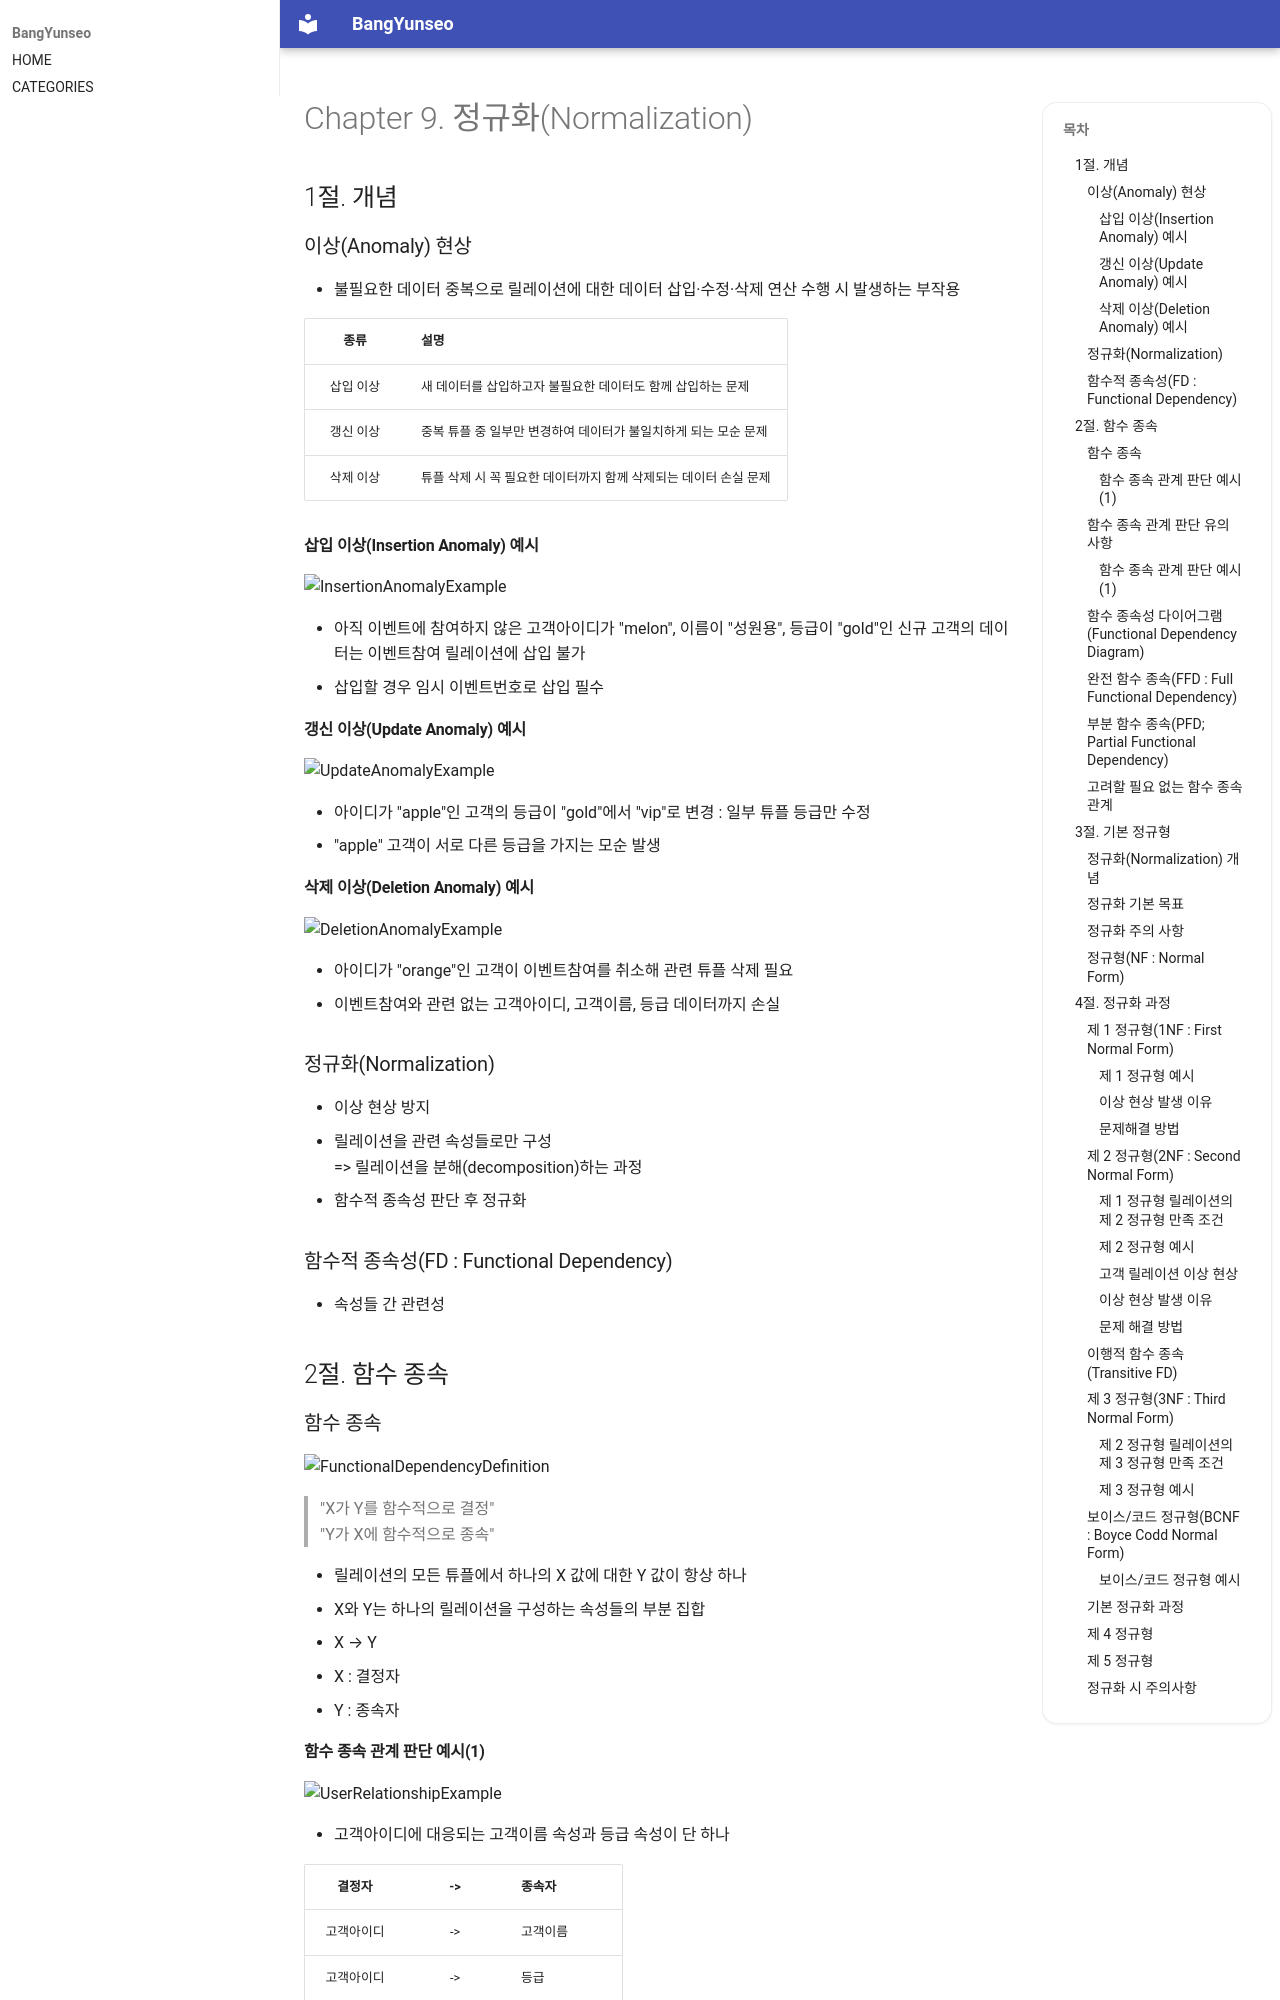

repository: BangYunseo/TIL · page: ComputerScience/DataBase/ch09_Normalization/index.html · generator: mkdocs

# Chapter 9. 정규화(Normalization)

## 1절. 개념

### 이상(Anomaly) 현상

- 불필요한 데이터 중복으로 릴레이션에 대한 데이터 삽입·수정·삭제 연산 수행 시
  발생하는 부작용

|   종류    | 설명                                                             |
| :-------: | :--------------------------------------------------------------- |
| 삽입 이상 | 새 데이터를 삽입하고자 불필요한 데이터도 함께 삽입하는 문제      |
| 갱신 이상 | 중복 튜플 중 일부만 변경하여 데이터가 불일치하게 되는 모순 문제  |
| 삭제 이상 | 튜플 삭제 시 꼭 필요한 데이터까지 함께 삭제되는 데이터 손실 문제 |

#### 삽입 이상(Insertion Anomaly) 예시

![InsertionAnomalyExample](./Image/ch09/InsertionAnomalyExample.PNG)

- 아직 이벤트에 참여하지 않은 고객아이디가 "melon", 이름이 "성원용", 등급이 "gold"인 신규 고객의 데이터는 이벤트참여 릴레이션에 삽입 불가
- 삽입할 경우 임시 이벤트번호로 삽입 필수

#### 갱신 이상(Update Anomaly) 예시

![UpdateAnomalyExample](./Image/ch09/UpdateAnomalyExample.PNG)

- 아이디가 "apple"인 고객의 등급이 "gold"에서 "vip"로 변경 : 일부 튜플 등급만 수정
- "apple" 고객이 서로 다른 등급을 가지는 모순 발생

#### 삭제 이상(Deletion Anomaly) 예시

![DeletionAnomalyExample](./Image/ch09/DeletionAnomalyExample.PNG)

- 아이디가 "orange"인 고객이 이벤트참여를 취소해 관련 튜플 삭제 필요
- 이벤트참여와 관련 없는 고객아이디, 고객이름, 등급 데이터까지 손실

### 정규화(Normalization)

- 이상 현상 방지
- 릴레이션을 관련 속성들로만 구성  
  => 릴레이션을 분해(decomposition)하는 과정
- 함수적 종속성 판단 후 정규화

### 함수적 종속성(FD : Functional Dependency)

- 속성들 간 관련성

## 2절. 함수 종속

### 함수 종속

![FunctionalDependencyDefinition](./Image/ch09/FunctionalDependencyDefinition.PNG)

> "X가 Y를 함수적으로 결정"  
> "Y가 X에 함수적으로 종속"

- 릴레이션의 모든 튜플에서 하나의 X 값에 대한 Y 값이 항상 하나
- X와 Y는 하나의 릴레이션을 구성하는 속성들의 부분 집합
- X → Y
  - X : 결정자
  - Y : 종속자

#### 함수 종속 관계 판단 예시(1)

![UserRelationshipExample](./Image/ch09/UserRelationshipExample.PNG)

- 고객아이디에 대응되는 고객이름 속성과 등급 속성이 단 하나

|   결정자   | ->  | 종속자           |
| :--------: | :-: | :--------------- |
| 고객아이디 | ->  | 고객이름         |
| 고객아이디 | ->  | 등급             |
| 고객아이디 | ->  | (고객이름, 등급) |

- 종속 다이어그램

![UserDependencyDiagram](./Image/ch09/UserDependencyDiagram.PNG)

### 함수 종속 관계 판단 유의 사항

- 속성 자체의 특성과 의미 기반 함수 종속성 판단
  - 속성값은 계속 변화
  - 현재 릴레이션에 포함된 속성값으로만 판단 X
- 기본키와 후보키는 릴레이션의 다른 모든 속성들을 함수적으로 결정
- 기본키나 후보키가 아니라도 다른 속성을 유일하게 결정하는 속성은 함수 종속 관계에서 결정자
